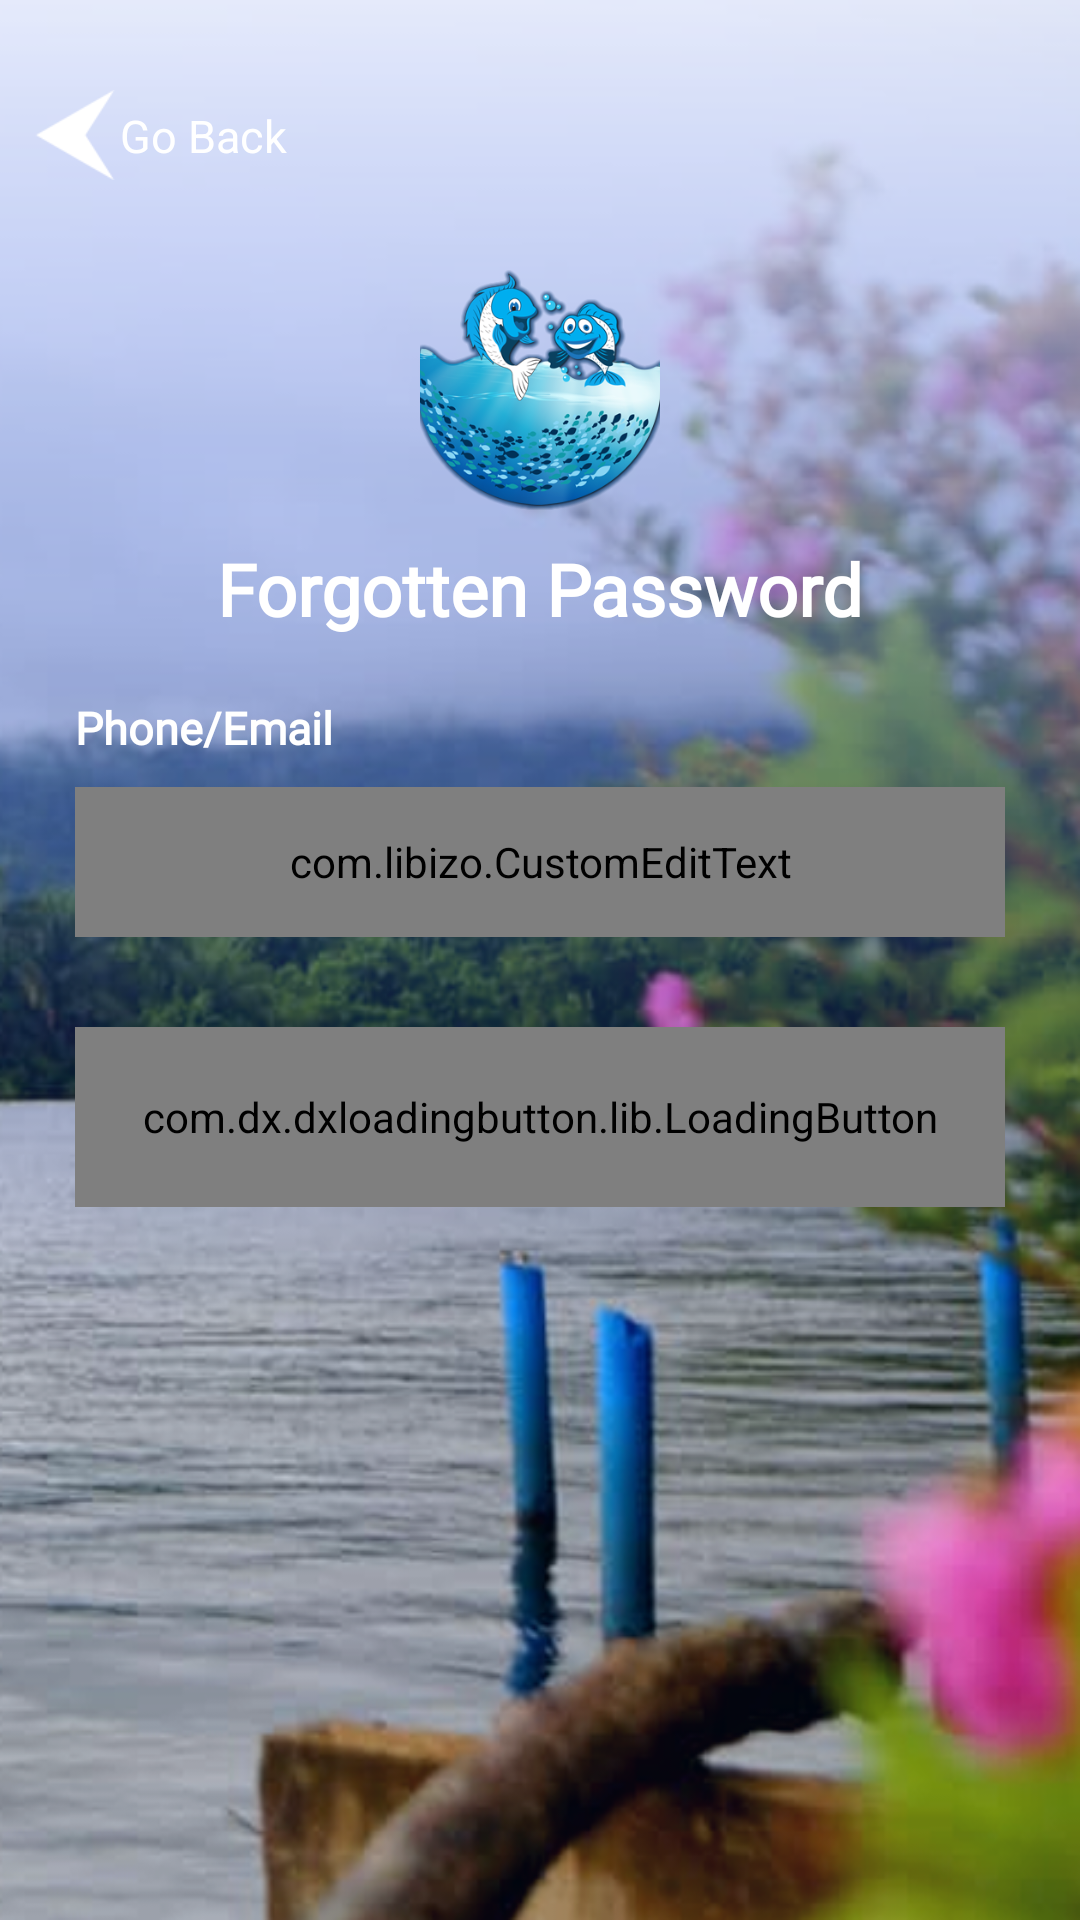

Here is an Android app screen rendered from its layout file. Give the layout XML and the strings, colors and styles it references.
<!-- AndroidManifest.xml: application theme AppTheme -->
<!-- res/layout/forgotpassword_layout.xml -->
<?xml version="1.0" encoding="utf-8"?>
<RelativeLayout xmlns:android="http://schemas.android.com/apk/res/android"
xmlns:app="http://schemas.android.com/apk/res-auto"
 android:layout_width="match_parent"
android:layout_height="match_parent"
android:background="@drawable/loginbg">

<TextView
    android:id="@+id/txtfish"
    android:layout_width="wrap_content"
    android:layout_height="wrap_content"
    android:layout_centerHorizontal="true"
    android:text=""
    android:textColor="@color/white"
    android:textSize="12sp" />

<RelativeLayout
    android:id="@+id/imgBack"
    android:layout_width="wrap_content"
    android:layout_height="wrap_content"
    android:layout_marginTop="30dp">
    <ImageView
        android:layout_width="30dp"
        android:layout_height="30dp"
        android:layout_marginStart="10dp"
        android:scaleType="centerCrop"
        android:src="@drawable/arrowwhite" />
    <TextView
        android:layout_width="wrap_content"
        android:layout_height="wrap_content"
        android:layout_marginStart="40dp"
        android:layout_marginTop="5dp"
        android:text="Go Back"
        android:textColor="@color/white"
        android:textSize="15sp" />
</RelativeLayout>

<RelativeLayout
    android:id="@+id/scroll"
    android:layout_width="match_parent"
    android:layout_height="match_parent"
    android:layout_marginTop="10dp"
    android:layout_marginBottom="30dp">

    <ImageView

        android:layout_width="80dp"
        android:layout_height="80dp"
        android:src="@drawable/fish_logo"
        android:scaleType="centerCrop"
        android:id="@+id/imgfish"
        android:layout_marginTop="80dp"
        android:layout_centerHorizontal="true"

        />
    <TextView
        android:id="@+id/txtLogin"
        android:layout_width="wrap_content"
        android:layout_height="wrap_content"
        android:layout_centerHorizontal="true"
        android:text="Forgotten Password"
        android:textColor="@color/white"
        android:layout_below="@+id/imgfish"
        android:layout_marginTop="10dp"

        style="@style/headerTitle"
        android:textStyle="bold"/>

    <RelativeLayout
        android:layout_width="match_parent"
        android:layout_height="wrap_content"
        android:layout_below="@id/txtLogin"
        android:layout_marginTop="20dp"
        android:layout_centerInParent="true">

        <RelativeLayout
            android:id="@+id/rel1"
            android:layout_width="match_parent"
            android:layout_height="wrap_content">

            <TextView
                android:layout_width="wrap_content"
                android:layout_height="wrap_content"
                android:layout_marginStart="25dp"
                android:layout_marginBottom="50dp"
                android:gravity="center"
                style="@style/FormLabel.White"
                android:text="Phone/Email"
                  />

            <com.libizo.CustomEditText
                android:id="@+id/txtEmailPhone"
                android:layout_width="match_parent"
                android:layout_height="50dp"
                android:layout_marginStart="25dp"
                android:layout_marginTop="30dp"
                android:layout_marginEnd="25dp"
                android:layout_marginBottom="15dp"
                android:gravity="left|center"
                android:inputType="textPersonName"
                android:singleLine="true"
                android:textColor="@color/black"
                android:textColorHint="@color/black"
                android:textSize="20sp"
                android:textStyle="bold"
                android:typeface="sans"
                app:libIZO_clearIconTint="@color/black"
                app:libIZO_setBackgroundColor="#bfffffff"
                app:libIZO_setBorderColor="@color/greylight"
                app:libIZO_setBorderView="true"
                app:libIZO_setClearIconVisible="true"
                app:libIZO_setCornerRadius="3dp"
                app:libIZO_setPrefixTextColor="@color/black"
                app:libIZO_setStrokeWidth="1dp" />

        </RelativeLayout>
        <com.dx.dxloadingbutton.lib.LoadingButton
            android:id="@+id/btnSubmit"
            android:layout_width="match_parent"
            android:layout_height="60dp"
            android:layout_below="@+id/rel1"
            android:layout_marginStart="25dp"
            android:layout_marginTop="15dp"
            android:layout_marginEnd="25dp"
            app:lb_btnColor="@color/positive"
            style="@style/FormLabel.White"
            app:lb_btnText="Submit"
            app:lb_cornerRadius="10"
            />
    </RelativeLayout>


</RelativeLayout>


</RelativeLayout>
<!-- resources referenced by this layout -->
<resources>
  <color name="black">#000000</color>
  <color name="greylight">#bf828282</color>
  <color name="positive">#165BD1</color>
  <color name="white">#ffffff</color>
  <!-- drawable arrowwhite: png bitmap (drawable, 1229 bytes) -->
  <!-- drawable fish_logo: png bitmap (drawable, 105290 bytes) -->
  <!-- drawable loginbg: png bitmap (drawable, 380744 bytes) -->
  <style name="FormLabel.White">
          <item name="android:textColor">@color/white</item>
          <item name="android:fontFamily">@font/appfont1</item>
          <item name="android:textStyle">bold</item>
          <item name="android:textSize">15sp</item>
      </style>
  <style name="headerTitle">
          <item name="android:textColor">@color/white</item>
          <item name="android:textStyle">bold</item>
          <item name="android:textSize">24sp</item>
          <item name="android:fontFamily">@font/appfont1</item>
      </style>
  <style name="AppTheme" parent="Theme.MaterialComponents.Light.NoActionBar">
          <item name="colorPrimary">@color/colorPrimary</item>
          <item name="colorPrimaryDark">@color/colorPrimary</item>
          <item name="colorAccent">@color/colorPrimaryDark</item>
          <item name="windowActionBar">false</item>
          <item name="windowNoTitle">true</item>
       </style>
  <color name="colorPrimary">#3F51B5</color>
  <color name="colorPrimaryDark">#303F9F</color>
</resources>
